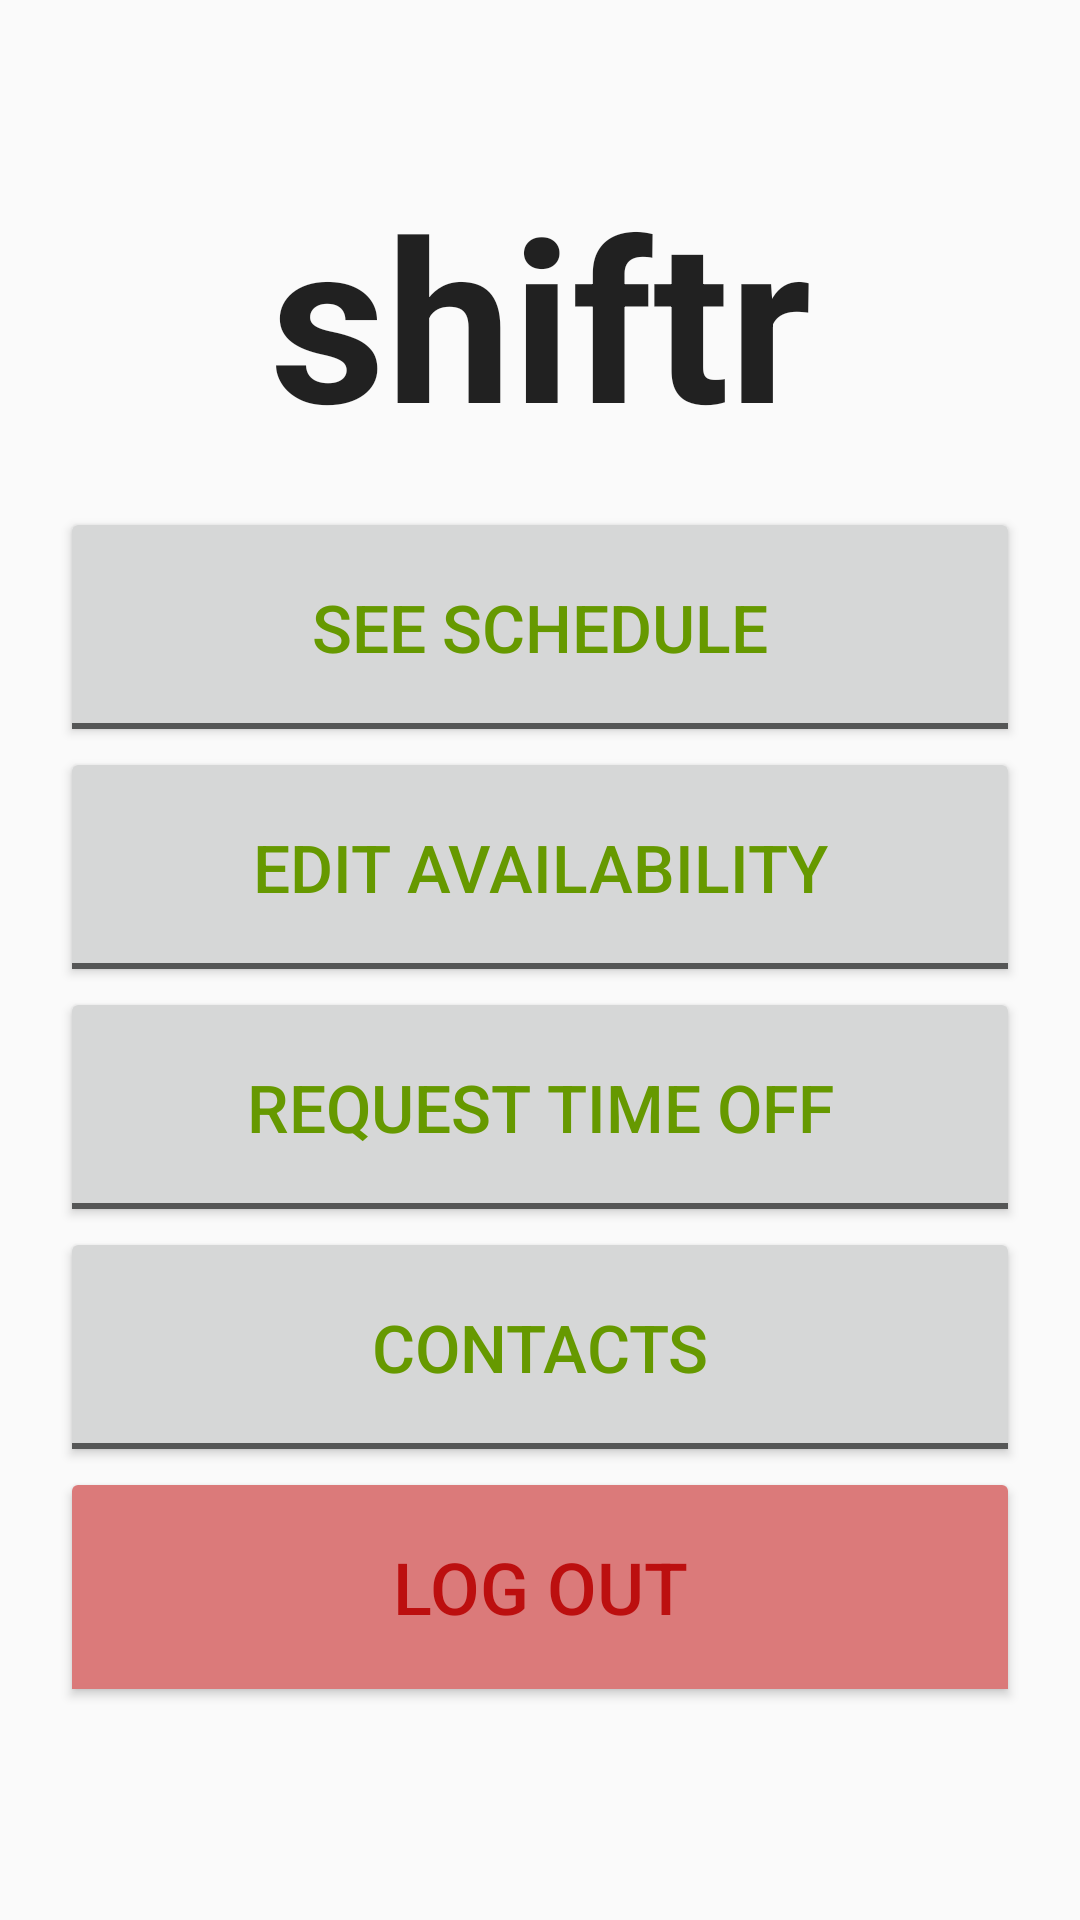

Here is an Android app screen rendered from its layout file. Give the layout XML and the strings, colors and styles it references.
<!-- AndroidManifest.xml: application theme AppTheme -->
<!-- res/layout/activity_home_screen.xml -->
<?xml version="1.0" encoding="utf-8"?>
<LinearLayout xmlns:android="http://schemas.android.com/apk/res/android"
    xmlns:app="http://schemas.android.com/apk/res-auto"
    xmlns:tools="http://schemas.android.com/tools"
    android:layout_width="match_parent"
    android:layout_height="match_parent"
    android:orientation="vertical"
    tools:context=".HomeScreen"
    android:gravity="center|top">

    <Space
        android:layout_width="match_parent"
        android:layout_height="55dp" />

    <TextView
        android:id="@+id/textView"
        android:layout_width="248dp"
        android:layout_height="86dp"
        android:text="@string/home_title"
        android:textAlignment="center"
        android:textAppearance="@style/TextAppearance.AppCompat"
        android:textSize="75sp"
        android:textStyle="bold" />

    <Space
        android:layout_width="match_parent"
        android:layout_height="28dp" />

    <Button
        android:id="@+id/button_schedule"
        style="@android:style/Widget.Material.Light.Button.Toggle"
        android:layout_width="320dp"
        android:layout_height="80dp"
        android:onClick="openSchdule"
        android:text="@string/schedule"
        android:textColor="@android:color/holo_green_dark"
        android:textSize="22sp" />

    <Button
        android:id="@+id/button_availability"
        style="@android:style/Widget.Material.Light.Button.Toggle"
        android:layout_width="320dp"
        android:layout_height="80dp"
        android:onClick="openAvailability"
        android:text="@string/availablity"
        android:textColor="@android:color/holo_green_dark"
        android:textSize="22sp" />

    <Button
        android:id="@+id/button_request"
        style="@android:style/Widget.Material.Light.Button.Toggle"
        android:layout_width="320dp"
        android:layout_height="80dp"
        android:onClick="openRequest"
        android:text="@string/requests"
        android:textColor="@android:color/holo_green_dark"
        android:textSize="22sp" />

    <LinearLayout
        android:layout_width="320dp"
        android:layout_height="wrap_content"
        android:orientation="horizontal">

        <Button
            android:id="@+id/button2"
            style="@android:style/Widget.Material.Light.Button.Toggle"
            android:layout_width="match_parent"
            android:layout_height="80dp"
            android:layout_weight="1"
            android:text="@string/contacts"
            android:textColor="@android:color/holo_green_dark"
            android:textSize="22sp" />

    </LinearLayout>

    <Button
        android:id="@+id/button_exit"
        style="@android:style/Widget.Material.Light.Button.Toggle"
        android:layout_width="320dp"
        android:layout_height="80dp"
        android:layout_marginBottom="49dp"
        android:backgroundTint="#db7a7a"
        android:onClick="logOut"
        android:text="@string/log_out"
        android:textColor="#bc0f0f"
        android:textSize="24sp" />

</LinearLayout>
<!-- resources referenced by this layout -->
<resources>
  <string name="availablity">Edit Availability</string>
  <string name="contacts">Contacts</string>
  <string name="home_title">shiftr</string>
  <string name="log_out">Log Out</string>
  <string name="requests">Request Time Off</string>
  <string name="schedule">See Schedule</string>
  <style name="AppTheme" parent="Base.Theme.AppCompat.Light.DarkActionBar">
          
          <item name="colorPrimary">@color/colorPrimary</item>
          <item name="colorPrimaryDark">@color/colorPrimaryDark</item>
          <item name="colorAccent">@color/colorAccent</item>
          <item name="windowActionBar">false</item>
          <item name="windowNoTitle">true</item>
          <item name="android:windowFullscreen">true</item>
      </style>
  <!-- not gathered from this repository: default colours our renderer supplied (Android Studio template values) -->
  <color name="colorPrimary">#FF6200EE</color>
  <color name="colorPrimaryDark">#FF3700B3</color>
  <color name="colorAccent">#FF03DAC5</color>
</resources>
